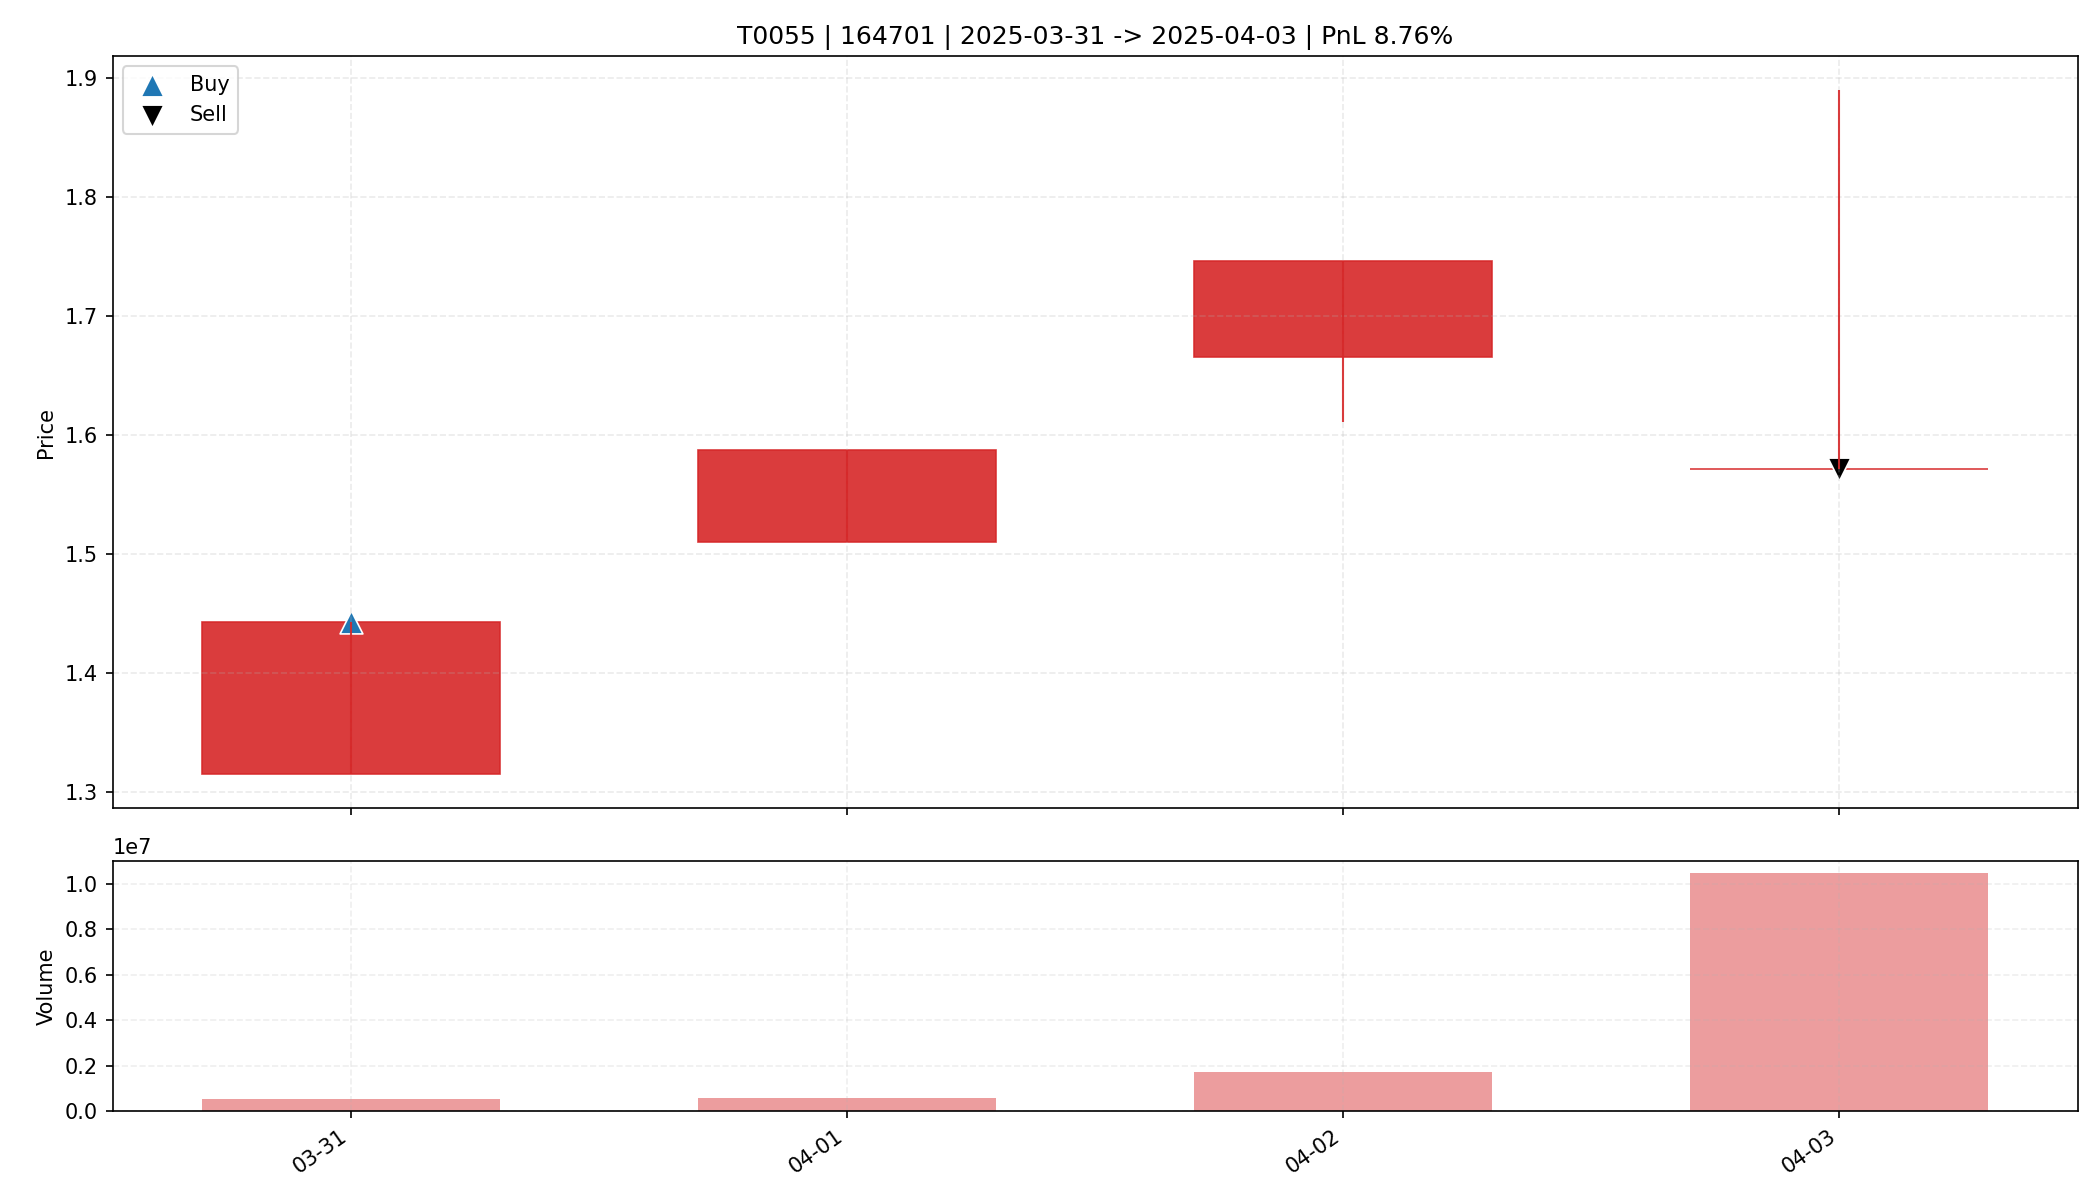

The file beside this chart, header and first rows:
date, open, high, low, close, amount, volume, trade_id, code, buy_date, sell_date, buy_price, sell_price, matched_shares, buy_reason, sell_reason, sell_profit_pct, sell_hold_days, is_buy_day, is_sell_day, holding_day_index
2025-03-31, 1.315, 1.443, 1.315, 1.443, 78756720, 561490, T0055, 164701, 2025-03-31, 2025-04-03, 1.443, 1.571, 11400, 前10日振幅6.0%, 阳线涨幅9.7%, 突破均线, 创20日新高, 放量4.…, ATR吊灯止盈(Close=1.571 <= Exit=1.612, HH20=…, 8.762, 3.0, True, False, 0
2025-04-01, 1.51, 1.587, 1.51, 1.587, 92153744, 590376, T0055, 164701, 2025-03-31, 2025-04-03, 1.443, 1.571, 11400, 前10日振幅6.0%, 阳线涨幅9.7%, 突破均线, 创20日新高, 放量4.…, ATR吊灯止盈(Close=1.571 <= Exit=1.612, HH20=…, 8.762, 3.0, False, False, 1
2025-04-02, 1.666, 1.746, 1.611, 1.746, 294458816, 1747855, T0055, 164701, 2025-03-31, 2025-04-03, 1.443, 1.571, 11400, 前10日振幅6.0%, 阳线涨幅9.7%, 突破均线, 创20日新高, 放量4.…, ATR吊灯止盈(Close=1.571 <= Exit=1.612, HH20=…, 8.762, 3.0, False, False, 2
2025-04-03, 1.571, 1.89, 1.571, 1.571, 1882364416, 10496241, T0055, 164701, 2025-03-31, 2025-04-03, 1.443, 1.571, 11400, 前10日振幅6.0%, 阳线涨幅9.7%, 突破均线, 创20日新高, 放量4.…, ATR吊灯止盈(Close=1.571 <= Exit=1.612, HH20=…, 8.762, 3.0, False, True, 3
